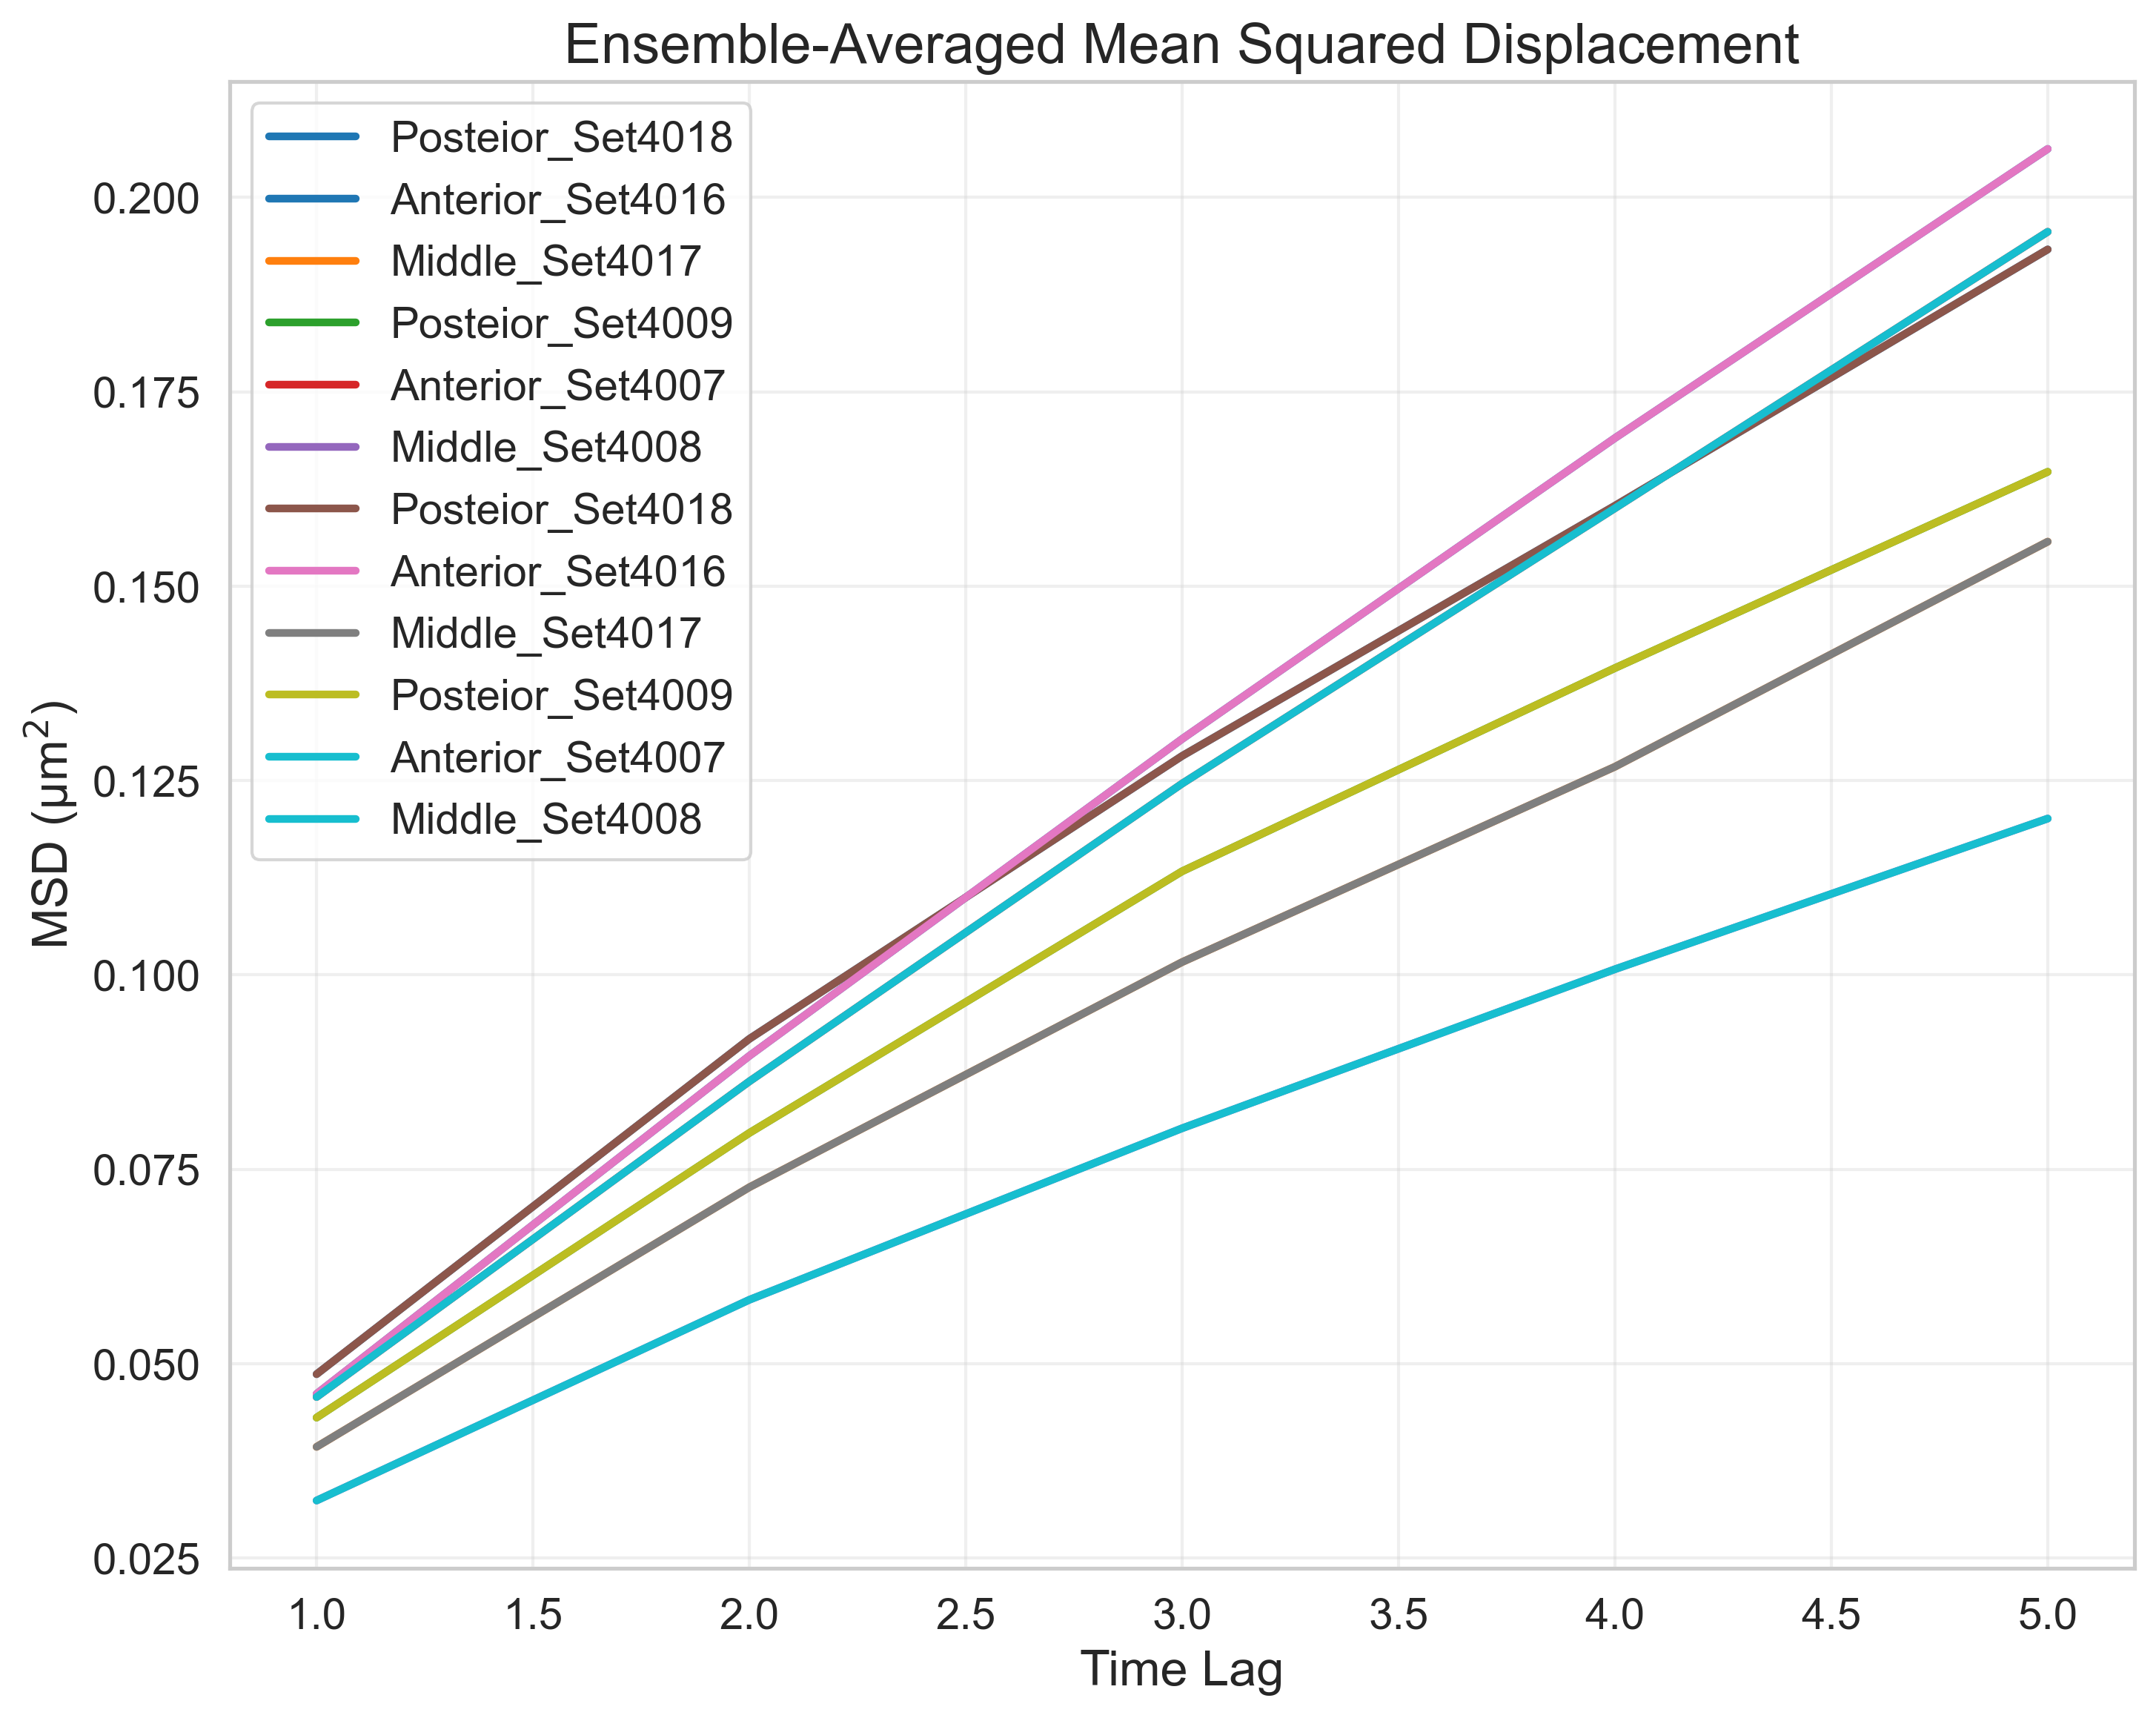

Values plotted in this chart, from the file beside it:
FileName, TimeLag, MSD
tracked_Traj_Posteior_Set4018.nd2_crop, 1, 0.04865
tracked_Traj_Posteior_Set4018.nd2_crop, 2, 0.09177
tracked_Traj_Posteior_Set4018.nd2_crop, 3, 0.1282
tracked_Traj_Posteior_Set4018.nd2_crop, 4, 0.1603
tracked_Traj_Posteior_Set4018.nd2_crop, 5, 0.1933
tracked_Traj_Anterior_Set4016.nd2_crop, 1, 0.04611
tracked_Traj_Anterior_Set4016.nd2_crop, 2, 0.08959
tracked_Traj_Anterior_Set4016.nd2_crop, 3, 0.1303
tracked_Traj_Anterior_Set4016.nd2_crop, 4, 0.169
tracked_Traj_Anterior_Set4016.nd2_crop, 5, 0.2062
tracked_Traj_Middle_Set4017.nd2_crop, 1, 0.0393
tracked_Traj_Middle_Set4017.nd2_crop, 2, 0.07269
tracked_Traj_Middle_Set4017.nd2_crop, 3, 0.1016
tracked_Traj_Middle_Set4017.nd2_crop, 4, 0.1268
tracked_Traj_Middle_Set4017.nd2_crop, 5, 0.1557
tracked_Traj_Posteior_Set4009.nd2_crop, 1, 0.04306
tracked_Traj_Posteior_Set4009.nd2_crop, 2, 0.07967
tracked_Traj_Posteior_Set4009.nd2_crop, 3, 0.1133
tracked_Traj_Posteior_Set4009.nd2_crop, 4, 0.1395
tracked_Traj_Posteior_Set4009.nd2_crop, 5, 0.1647
tracked_Traj_Anterior_Set4007.nd2_crop, 1, 0.04571
tracked_Traj_Anterior_Set4007.nd2_crop, 2, 0.0863
tracked_Traj_Anterior_Set4007.nd2_crop, 3, 0.1246
tracked_Traj_Anterior_Set4007.nd2_crop, 4, 0.16
tracked_Traj_Anterior_Set4007.nd2_crop, 5, 0.1956
tracked_Traj_Middle_Set4008.nd2_crop, 1, 0.0324
tracked_Traj_Middle_Set4008.nd2_crop, 2, 0.05821
tracked_Traj_Middle_Set4008.nd2_crop, 3, 0.08027
tracked_Traj_Middle_Set4008.nd2_crop, 4, 0.1007
tracked_Traj_Middle_Set4008.nd2_crop, 5, 0.1201
tracked_Traj_Posteior_Set4018.nd2_crop.t…, 1, 0.04865
tracked_Traj_Posteior_Set4018.nd2_crop.t…, 2, 0.09177
tracked_Traj_Posteior_Set4018.nd2_crop.t…, 3, 0.1282
tracked_Traj_Posteior_Set4018.nd2_crop.t…, 4, 0.1603
tracked_Traj_Posteior_Set4018.nd2_crop.t…, 5, 0.1933
tracked_Traj_Anterior_Set4016.nd2_crop.t…, 1, 0.04611
tracked_Traj_Anterior_Set4016.nd2_crop.t…, 2, 0.08959
tracked_Traj_Anterior_Set4016.nd2_crop.t…, 3, 0.1303
tracked_Traj_Anterior_Set4016.nd2_crop.t…, 4, 0.169
tracked_Traj_Anterior_Set4016.nd2_crop.t…, 5, 0.2062
tracked_Traj_Middle_Set4017.nd2_crop.tif, 1, 0.0393
tracked_Traj_Middle_Set4017.nd2_crop.tif, 2, 0.07269
tracked_Traj_Middle_Set4017.nd2_crop.tif, 3, 0.1016
tracked_Traj_Middle_Set4017.nd2_crop.tif, 4, 0.1268
tracked_Traj_Middle_Set4017.nd2_crop.tif, 5, 0.1557
tracked_Traj_Posteior_Set4009.nd2_crop.t…, 1, 0.04306
tracked_Traj_Posteior_Set4009.nd2_crop.t…, 2, 0.07967
tracked_Traj_Posteior_Set4009.nd2_crop.t…, 3, 0.1133
tracked_Traj_Posteior_Set4009.nd2_crop.t…, 4, 0.1395
tracked_Traj_Posteior_Set4009.nd2_crop.t…, 5, 0.1647
tracked_Traj_Anterior_Set4007.nd2_crop.t…, 1, 0.04571
tracked_Traj_Anterior_Set4007.nd2_crop.t…, 2, 0.0863
tracked_Traj_Anterior_Set4007.nd2_crop.t…, 3, 0.1246
tracked_Traj_Anterior_Set4007.nd2_crop.t…, 4, 0.16
tracked_Traj_Anterior_Set4007.nd2_crop.t…, 5, 0.1956
tracked_Traj_Middle_Set4008.nd2_crop.tif, 1, 0.0324
tracked_Traj_Middle_Set4008.nd2_crop.tif, 2, 0.05821
tracked_Traj_Middle_Set4008.nd2_crop.tif, 3, 0.08027
tracked_Traj_Middle_Set4008.nd2_crop.tif, 4, 0.1007
tracked_Traj_Middle_Set4008.nd2_crop.tif, 5, 0.1201
